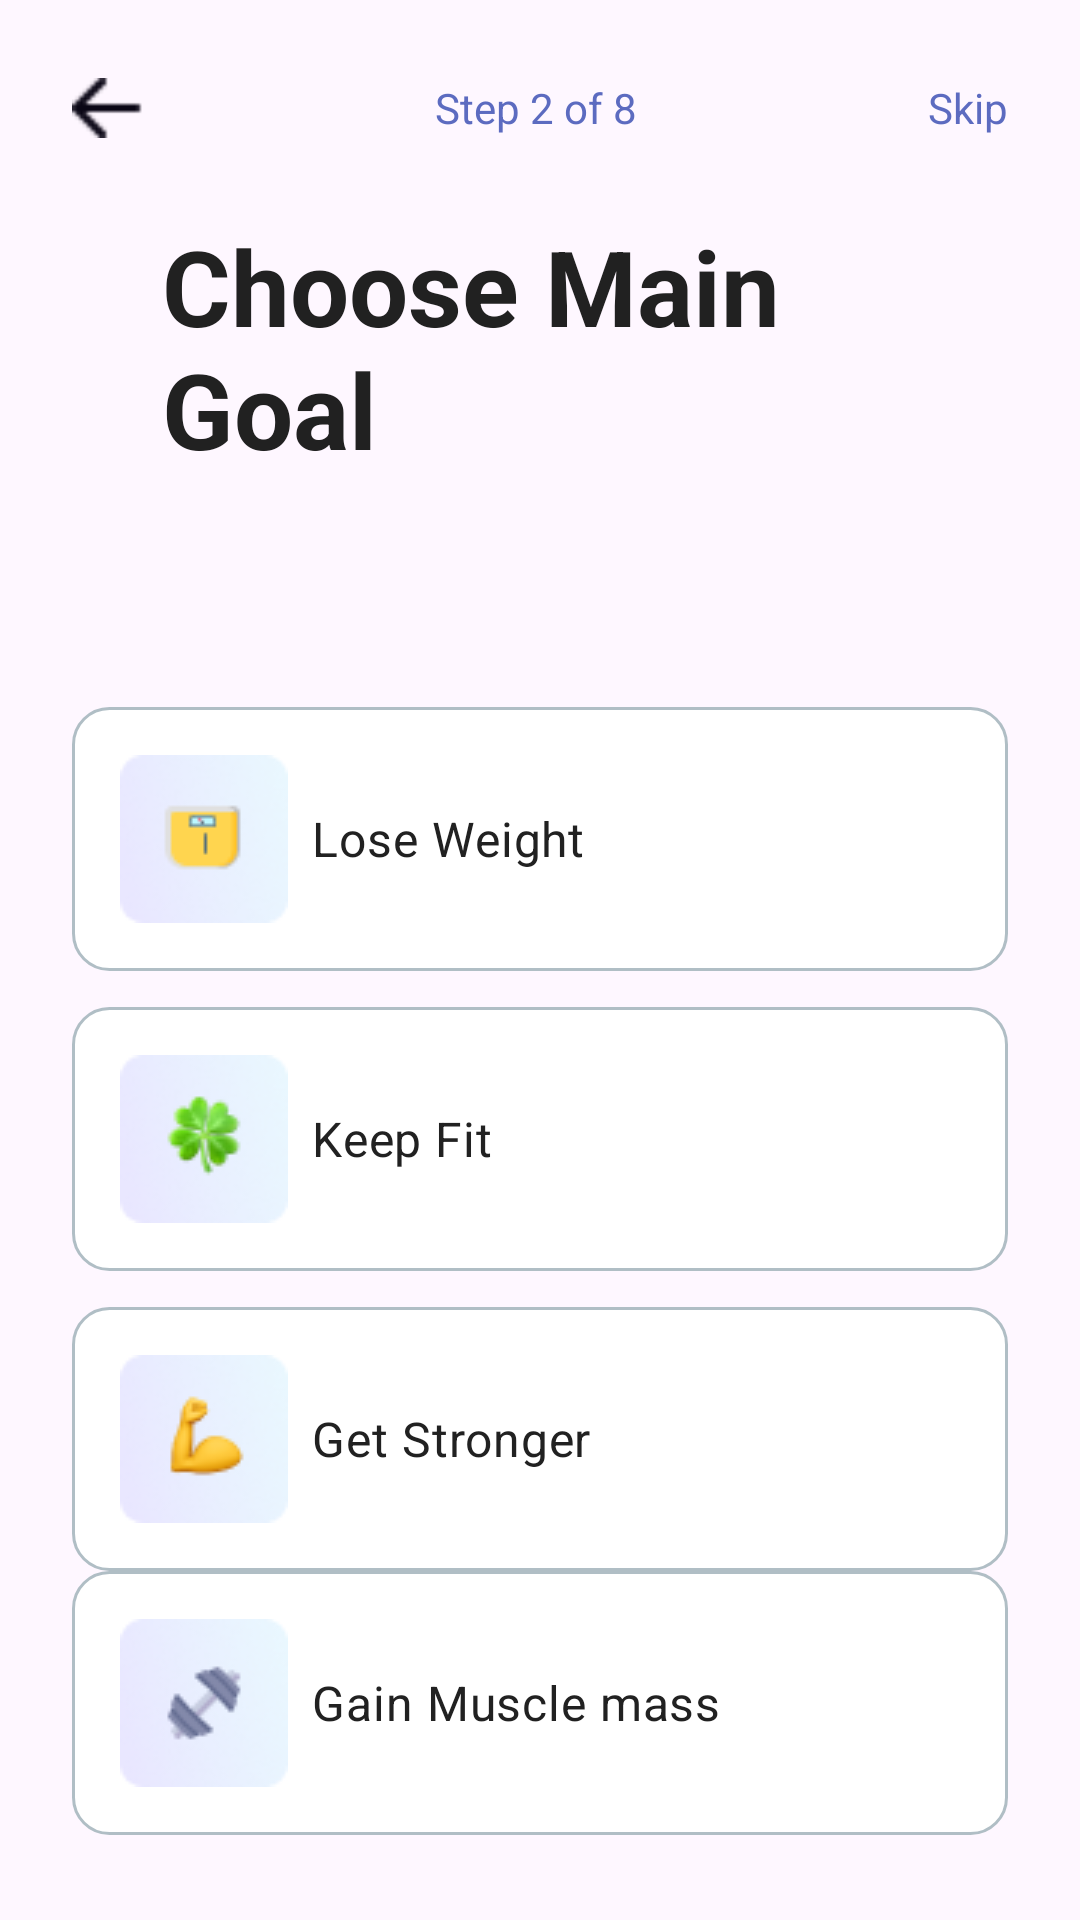

Reconstruct the res/layout file that produces this screen, plus the resources it refers to.
<!-- AndroidManifest.xml: application theme Theme.FlowFit -->
<!-- res/layout/fragment_choice__the__goal.xml -->
<?xml version="1.0" encoding="utf-8"?>
<LinearLayout xmlns:android="http://schemas.android.com/apk/res/android"
    xmlns:tools="http://schemas.android.com/tools"
    android:layout_width="match_parent"
    android:layout_height="match_parent"
   android:orientation="vertical"
    android:padding="24dp"
    tools:context=".Choice_The_Goal">

    
    <LinearLayout
        android:layout_width="match_parent"
        android:layout_height="wrap_content"
        android:gravity="center_vertical"
        android:orientation="horizontal"
        android:layout_marginBottom="24dp">

        
        <ImageView
            android:id="@+id/btn_back"
            android:layout_width="24dp"
            android:layout_height="24dp"
            android:src="@drawable/back_arrow"
            android:contentDescription="Back"/>

        
        <TextView
            android:layout_width="0dp"
            android:layout_height="wrap_content"
            android:layout_weight="1"
            android:gravity="center"
            android:text="Step 2 of 8"
            android:textSize="14sp"
            android:textColor="@color/colorPrimary"/>

        
        <TextView
            android:id="@+id/btn_skip"
            android:layout_width="wrap_content"
            android:layout_height="wrap_content"
            android:text="Skip"
            android:textColor="@color/colorPrimary"
            android:textSize="14sp"/>
    </LinearLayout>

    
    <TextView
        android:layout_width="wrap_content"
        android:layout_height="wrap_content"
        android:text="Choose Main Goal"
        android:textSize="35dp"
        android:textStyle="bold"
       android:layout_marginStart="30dp"
        android:textColor="@color/text_primary"
        android:layout_marginBottom="16dp"/>

    
    <RadioGroup
        android:id="@+id/gender_group"
        android:layout_width="match_parent"
        android:layout_height="wrap_content"
       android:layout_marginTop="60dp"
        android:orientation="vertical">

        
        <RadioButton
            android:id="@+id/radio_woman"
            android:layout_width="match_parent"
            android:layout_height="wrap_content"
            android:background="@drawable/bg_gender_option"
            android:button="@null"
            android:drawableStart="@drawable/lose_weight"
            android:drawablePadding="8dp"
            android:padding="16dp"
            android:text="Lose Weight"
            android:textSize="16dp"
            android:textColor="@color/text_primary"
            android:layout_marginBottom="12dp"/>

        
        <RadioButton
            android:id="@+id/radio_man"
            android:layout_width="match_parent"
            android:layout_height="wrap_content"
            android:background="@drawable/bg_gender_option"
            android:button="@null"
            android:drawableStart="@drawable/keep_fit"
            android:drawablePadding="8dp"
            android:padding="16dp"
            android:text="Keep Fit"
            android:textSize="16dp"
            android:textColor="@color/text_primary"
            android:layout_marginBottom="12dp"/>

        
        <RadioButton
            android:id="@+id/radio_neutral"
            android:layout_width="match_parent"
            android:layout_height="wrap_content"
            android:background="@drawable/bg_gender_option"
            android:button="@null"
            android:drawableStart="@drawable/get_stronger"
            android:drawablePadding="8dp"
            android:padding="16dp"
            android:text="Get Stronger"
            android:textSize="16dp"
            android:textColor="@color/text_primary"/>

        <RadioButton
             android:layout_width="match_parent"
            android:layout_height="wrap_content"
            android:background="@drawable/bg_gender_option"
            android:button="@null"
            android:drawableStart="@drawable/gain_muscile"
            android:drawablePadding="8dp"
            android:padding="16dp"
            android:text="Gain Muscle mass "
            android:textSize="16sp"
            android:textColor="@color/text_primary"/>

    </RadioGroup>



    
    <Button
        android:id="@+id/btn_continue"
        android:layout_width="match_parent"
        android:layout_height="wrap_content"
        android:text="Continue"
        android:background="@drawable/gender_button"

        android:textColor="@android:color/white"
        android:textSize="16sp"
        android:layout_marginTop="54dp"/>
</LinearLayout>
<!-- resources referenced by this layout -->
<resources>
  <color name="colorPrimary">#5C6BC0</color>
  <color name="text_primary">#212121</color>
  <!-- drawable back_arrow: png bitmap (drawable, 239 bytes) -->
  <!-- drawable bg_gender_option (drawable) -->
  <?xml version="1.0" encoding="utf-8"?>
  <selector xmlns:android="http://schemas.android.com/apk/res/android">
  
      <item android:state_checked="true">
          <shape android:shape="rectangle">
              <solid android:color="@android:color/white"/>
              <stroke android:width="2dp" android:color="@color/colorPrimary"/>
              <corners android:radius="12dp"/>
          </shape>
      </item>
  
      
      <item>
          <shape android:shape="rectangle">
              <solid android:color="@android:color/white"/>
              <stroke android:width="1dp" android:color="@color/input_border"/>
              <corners android:radius="12dp"/>
          </shape>
      </item>
  
  
  
  
  
  </selector>
  <!-- drawable gain_muscile: png bitmap (drawable, 5017 bytes) -->
  <!-- drawable gender_button: png bitmap (drawable, 26581 bytes) -->
  <!-- drawable get_stronger: png bitmap (drawable, 5156 bytes) -->
  <!-- drawable keep_fit: png bitmap (drawable, 5598 bytes) -->
  <!-- drawable lose_weight: png bitmap (drawable, 4145 bytes) -->
  <style name="Theme.FlowFit" parent="Base.Theme.FlowFit" />
  <color name="input_border">#B0BEC5</color>
  <style name="Base.Theme.FlowFit" parent="Theme.Material3.DayNight.NoActionBar">
          
          
      </style>
</resources>
